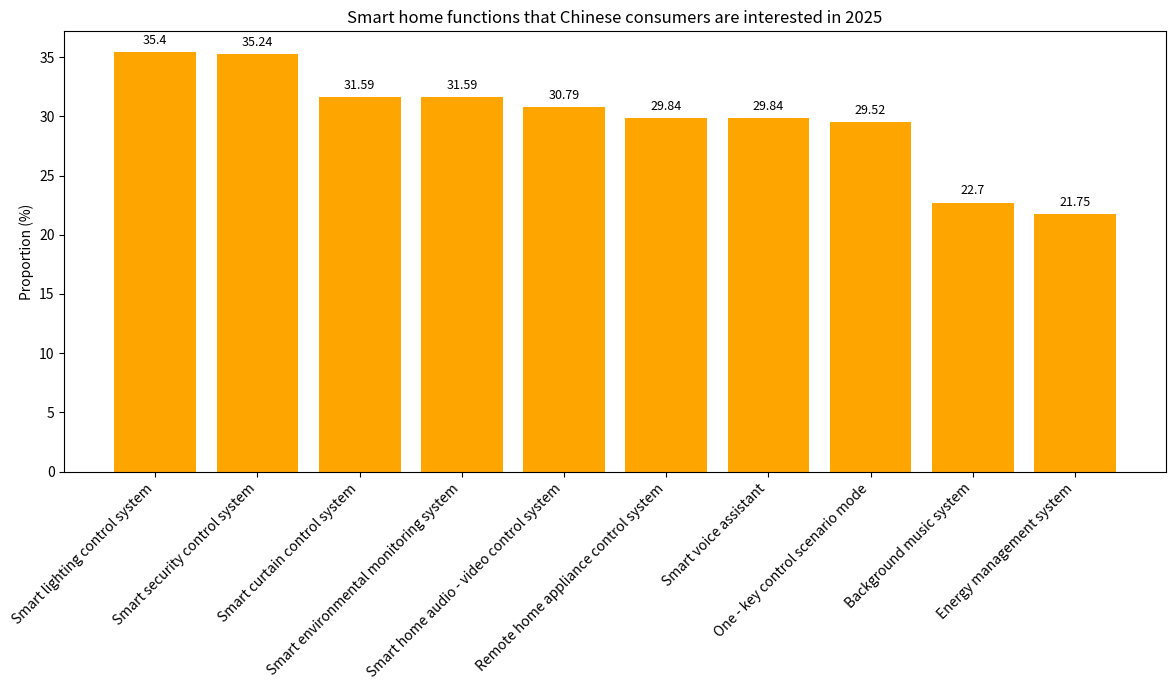

This figure's Python source:
import matplotlib.pyplot as plt
import numpy as np

# Smart home functions
functions = [
    "Smart lighting control system", "Smart security control system", "Smart curtain control system", 
    "Smart environmental monitoring system", "Smart home audio - video control system", "Remote home appliance control system", 
    "Smart voice assistant", "One - key control scenario mode", "Background music system", "Energy management system"
]
# Corresponding proportion (%)
proportions = [35.40, 35.24, 31.59, 31.59, 30.79, 29.84, 29.84, 29.52, 22.70, 21.75]

x = np.arange(len(functions))  # x - axis coordinates

fig, ax = plt.subplots(figsize=(12, 7))
# Draw a bar chart
bars = ax.bar(x, proportions, color='orange')

# Add numerical annotations, centered above the bars
for i, proportion in enumerate(proportions):
    ax.text(i, proportion + 1, f'{proportion}', ha='center', va='center', fontsize=9)

# Set x - axis ticks and labels, rotate the labels
ax.set_xticks(x)
ax.set_xticklabels(functions, rotation=45, ha='right')
ax.set_ylabel('Proportion (%)')
ax.set_title('Smart home functions that Chinese consumers are interested in 2025')

plt.tight_layout()
plt.show()
